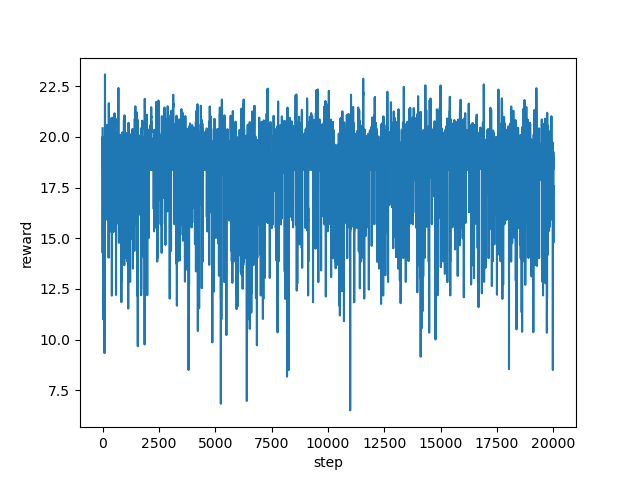

Data behind this chart, as committed beside it:
step, reward
0, 20.43
1, 19.73
2, 15.39
3, 14.29
4, 17.09
5, 20.01
6, 20.01
7, 19.78
8, 19.5
9, 18.93
10, 19.28
11, 18.64
12, 18.44
13, 18.54
14, 18.95
15, 19.64
16, 19.69
17, 19.42
18, 19.5
19, 19.1
20, 18.46
21, 15.51
22, 12.01
23, 11
24, 15.17
25, 18.38
26, 18.41
27, 18.37
28, 19.06
29, 19.04
30, 18.87
31, 18.73
32, 18.47
33, 18.39
34, 15.52
35, 13.86
36, 14.84
37, 17.02
38, 18.4
39, 18.38
40, 18.76
41, 18.41
42, 18.4
43, 18.68
44, 18.83
45, 18.88
46, 18.44
47, 18.45
48, 18.4
49, 19.62
50, 19.11
51, 18.86
52, 18.95
53, 18.53
54, 18.53
55, 18.44
56, 18.37
57, 19.09
58, 19.25
59, 19.27
... 19,940 more rows
